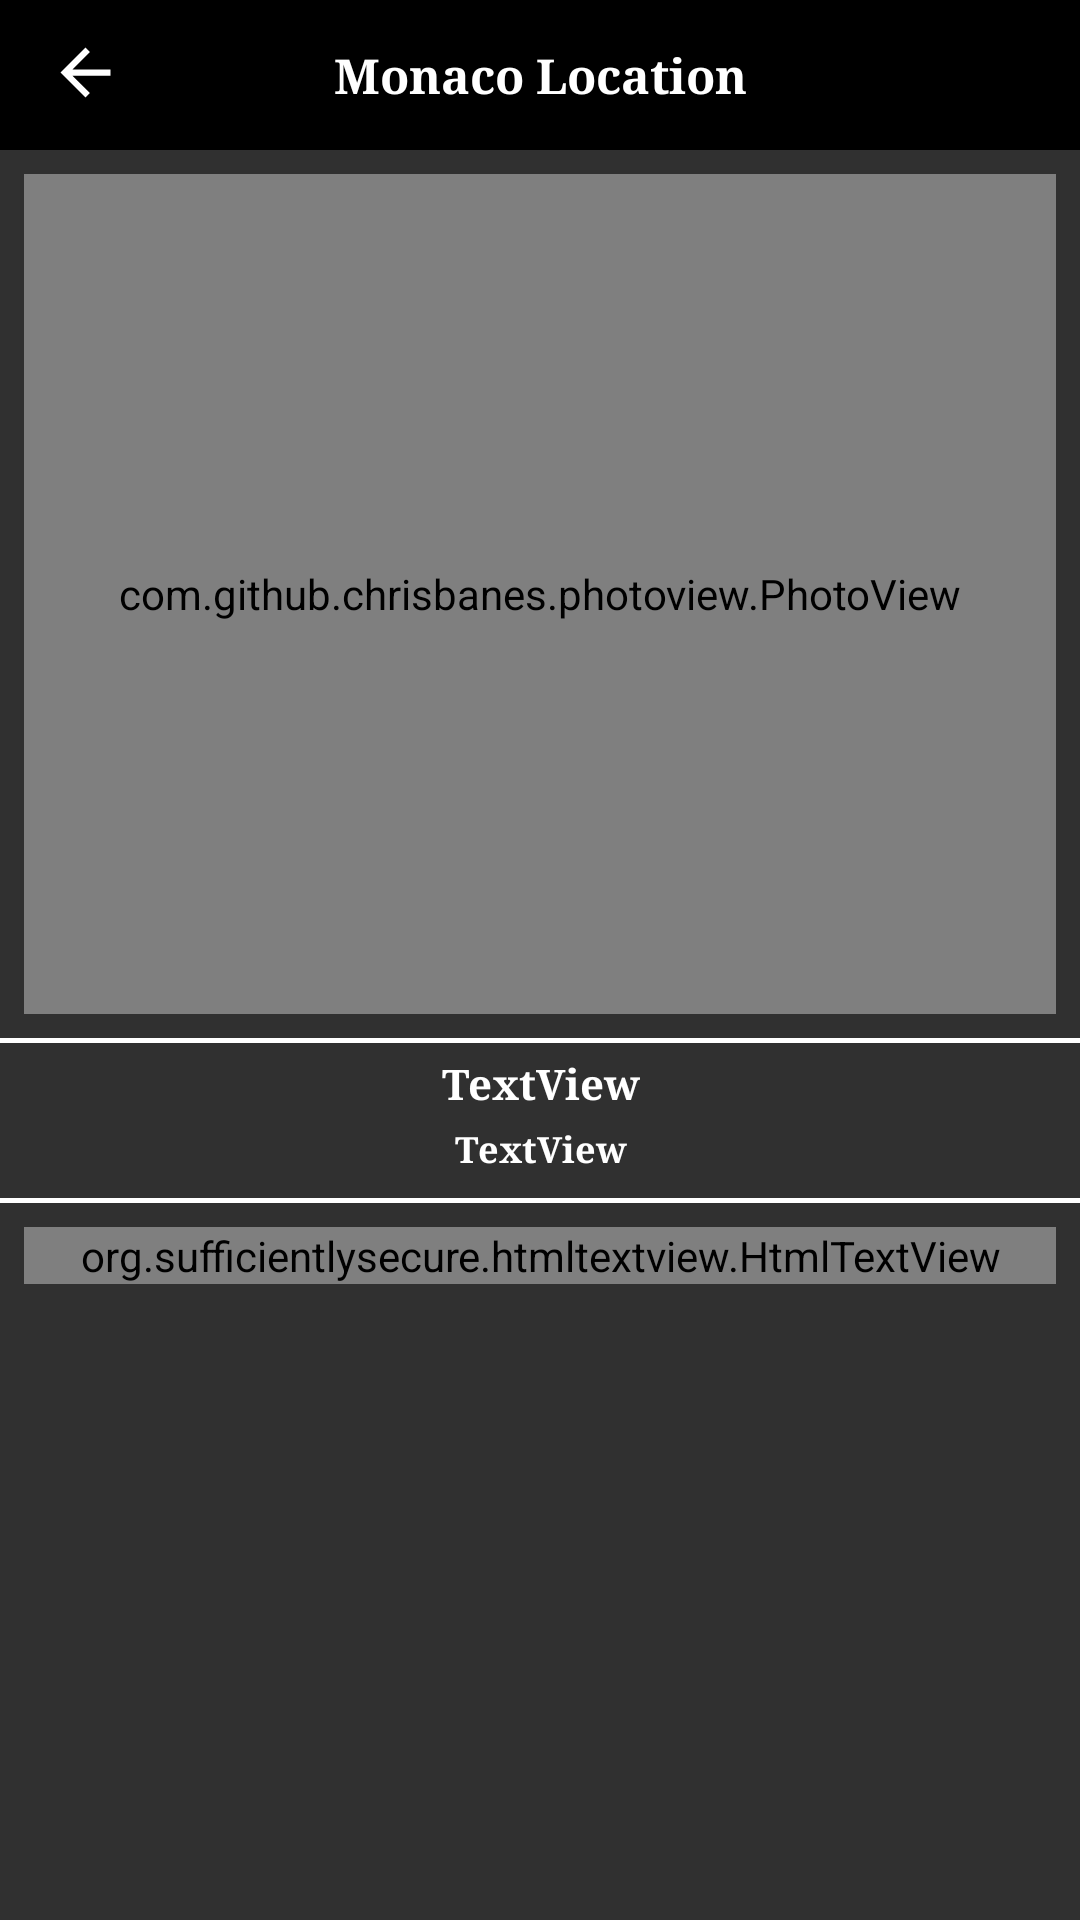

Here is an Android app screen rendered from its layout file. Give the layout XML and the strings, colors and styles it references.
<!-- AndroidManifest.xml: application theme AppTheme -->
<!-- res/layout/activity_view.xml -->
<?xml version="1.0" encoding="utf-8"?>
<androidx.constraintlayout.widget.ConstraintLayout
    xmlns:android="http://schemas.android.com/apk/res/android"
    xmlns:app="http://schemas.android.com/apk/res-auto"
    xmlns:tools="http://schemas.android.com/tools"
    android:layout_width="match_parent"
    android:layout_height="match_parent">
    <androidx.constraintlayout.widget.ConstraintLayout
        android:id="@+id/constraintLayout"
        android:layout_width="match_parent"
        android:layout_height="50dp"
        android:background="@color/colorDark"
        app:layout_constraintEnd_toEndOf="parent"
        app:layout_constraintStart_toStartOf="parent"
        app:layout_constraintTop_toTopOf="parent">

        <TextView
            android:id="@+id/heder_text"
            android:layout_width="wrap_content"
            android:layout_height="wrap_content"
            android:layout_marginTop="8dp"
            android:layout_marginBottom="8dp"
            android:fontFamily="serif"
            android:text="Monaco Location"
            android:textColor="@color/fontcolor"
            android:textSize="16dp"
            android:textStyle="bold"
            app:layout_constraintBottom_toBottomOf="parent"
            app:layout_constraintEnd_toEndOf="parent"
            app:layout_constraintStart_toStartOf="parent"
            app:layout_constraintTop_toTopOf="parent" />

        <Button
            android:id="@+id/button"
            android:layout_width="25dp"
            android:layout_height="25dp"
            android:layout_marginStart="16dp"
            android:layout_marginBottom="2dp"
            android:background="@drawable/ic_arrow"
            android:onClick="BackClick"
            app:layout_constraintBottom_toBottomOf="parent"
            app:layout_constraintStart_toStartOf="parent"
            app:layout_constraintTop_toTopOf="parent" />
    </androidx.constraintlayout.widget.ConstraintLayout>

    <androidx.core.widget.NestedScrollView
        android:layout_width="match_parent"
        android:layout_height="match_parent"
        android:layout_marginTop="58dp"
        app:layout_constraintEnd_toEndOf="parent"
        app:layout_constraintHorizontal_bias="0.0"
        app:layout_constraintStart_toStartOf="parent"
        app:layout_constraintTop_toBottomOf="@+id/constraintLayout">

        <androidx.constraintlayout.widget.ConstraintLayout
            android:layout_width="match_parent"
            android:layout_height="match_parent"
            app:layout_constraintBottom_toBottomOf="parent"
            app:layout_constraintEnd_toEndOf="parent"
            app:layout_constraintStart_toStartOf="parent"
            app:layout_constraintTop_toTopOf="parent">

            <com.github.chrisbanes.photoview.PhotoView
                android:id="@+id/imageView"
                android:layout_width="match_parent"
                android:layout_height="280dp"
                android:layout_marginStart="8dp"
                android:layout_marginEnd="8dp"
                android:background="#D75E5E5E"
                android:textAlignment="center"
                app:layout_constraintEnd_toEndOf="parent"
                app:layout_constraintHorizontal_bias="0.491"
                app:layout_constraintStart_toStartOf="parent"
                app:layout_constraintTop_toTopOf="parent"
                app:srcCompat="@drawable/placeholder" />

            <View
                android:id="@+id/view4"
                android:layout_width="match_parent"
                android:layout_height="1.5dp"
                android:layout_marginTop="8dp"
                android:background="@color/fontcolor"
                app:layout_constraintEnd_toEndOf="parent"
                app:layout_constraintHorizontal_bias="1.0"
                app:layout_constraintStart_toStartOf="parent"
                app:layout_constraintTop_toBottomOf="@+id/imageView" />


            <TextView
                android:id="@+id/dress_modelId"
                android:layout_width="match_parent"
                android:layout_height="wrap_content"
                android:layout_marginStart="8dp"
                android:layout_marginTop="4dp"
                android:layout_marginEnd="8dp"
                android:fontFamily="serif"
                android:text="TextView"
                android:textAlignment="center"
                android:textColor="#FFFFFF"
                android:textStyle="bold"
                app:layout_constraintEnd_toEndOf="parent"
                app:layout_constraintHorizontal_bias="1.0"
                app:layout_constraintStart_toStartOf="parent"
                app:layout_constraintTop_toBottomOf="@+id/view4" />

            <TextView
                android:id="@+id/dress_sizeid"
                android:layout_width="match_parent"
                android:layout_height="wrap_content"
                android:layout_marginStart="8dp"
                android:layout_marginTop="4dp"
                android:layout_marginEnd="8dp"
                android:fontFamily="serif"
                android:text="TextView"
                android:textAlignment="center"
                android:textColor="#FFFFFF"
                android:textSize="12dp"
                android:textStyle="bold"
                app:layout_constraintEnd_toEndOf="parent"
                app:layout_constraintHorizontal_bias="0.0"
                app:layout_constraintStart_toStartOf="parent"
                app:layout_constraintTop_toBottomOf="@+id/dress_modelId" />

            <org.sufficientlysecure.htmltextview.HtmlTextView
                android:id="@+id/html_text"
                android:layout_width="match_parent"
                android:layout_height="wrap_content"
                android:layout_marginStart="8dp"
                android:layout_marginTop="8dp"
                android:layout_marginEnd="8dp"
                android:layout_marginBottom="12dp"
                android:fontFamily="sans-serif-smallcaps"
                android:textAlignment="center"
                android:textAppearance="@android:style/TextAppearance.Small"
                android:textColor="#FFFFFF"
                app:layout_constraintBottom_toBottomOf="parent"
                app:layout_constraintEnd_toEndOf="parent"
                app:layout_constraintHorizontal_bias="0.0"
                app:layout_constraintStart_toStartOf="parent"
                app:layout_constraintTop_toBottomOf="@+id/view" />

            <View
                android:id="@+id/view"
                android:layout_width="match_parent"
                android:layout_height="1.5dp"
                android:layout_marginTop="8dp"
                android:background="@color/fontcolor"
                app:layout_constraintEnd_toEndOf="parent"
                app:layout_constraintHorizontal_bias="0.0"
                app:layout_constraintStart_toStartOf="parent"
                app:layout_constraintTop_toBottomOf="@+id/dress_sizeid" />

        </androidx.constraintlayout.widget.ConstraintLayout>
    </androidx.core.widget.NestedScrollView>
</androidx.constraintlayout.widget.ConstraintLayout>
<!-- resources referenced by this layout -->
<resources>
  <color name="colorDark">@color/colorPrimaryDark</color>
  <color name="fontcolor">#FFFFFF</color>
  <!-- drawable ic_arrow (drawable) -->
  <vector xmlns:android="http://schemas.android.com/apk/res/android"
          android:width="24dp"
          android:height="24dp"
          android:viewportWidth="24.0"
          android:viewportHeight="24.0">
      <path
          android:fillColor="@color/fontcolor"
          android:pathData="M20,11H7.83l5.59,-5.59L12,4l-8,8 8,8 1.41,-1.41L7.83,13H20v-2z"/>
  </vector>
  <!-- drawable placeholder: jpg bitmap (drawable, 316471 bytes) -->
  <style name="AppTheme" parent="Theme.AppCompat.NoActionBar">
          
          <item name="colorPrimary">@color/colorPrimary</item>
          <item name="colorPrimaryDark">@color/colorPrimaryDark</item>
          <item name="colorAccent">@color/colorAccent</item>
          <item name="android:itemBackground">@color/color1</item>
  
  
      </style>
  <color name="colorPrimaryDark">#000000</color>
  <color name="colorPrimary">#000000</color>
  <color name="colorAccent">#03DAC5</color>
  <color name="color1">@color/colorPrimary</color>
</resources>
